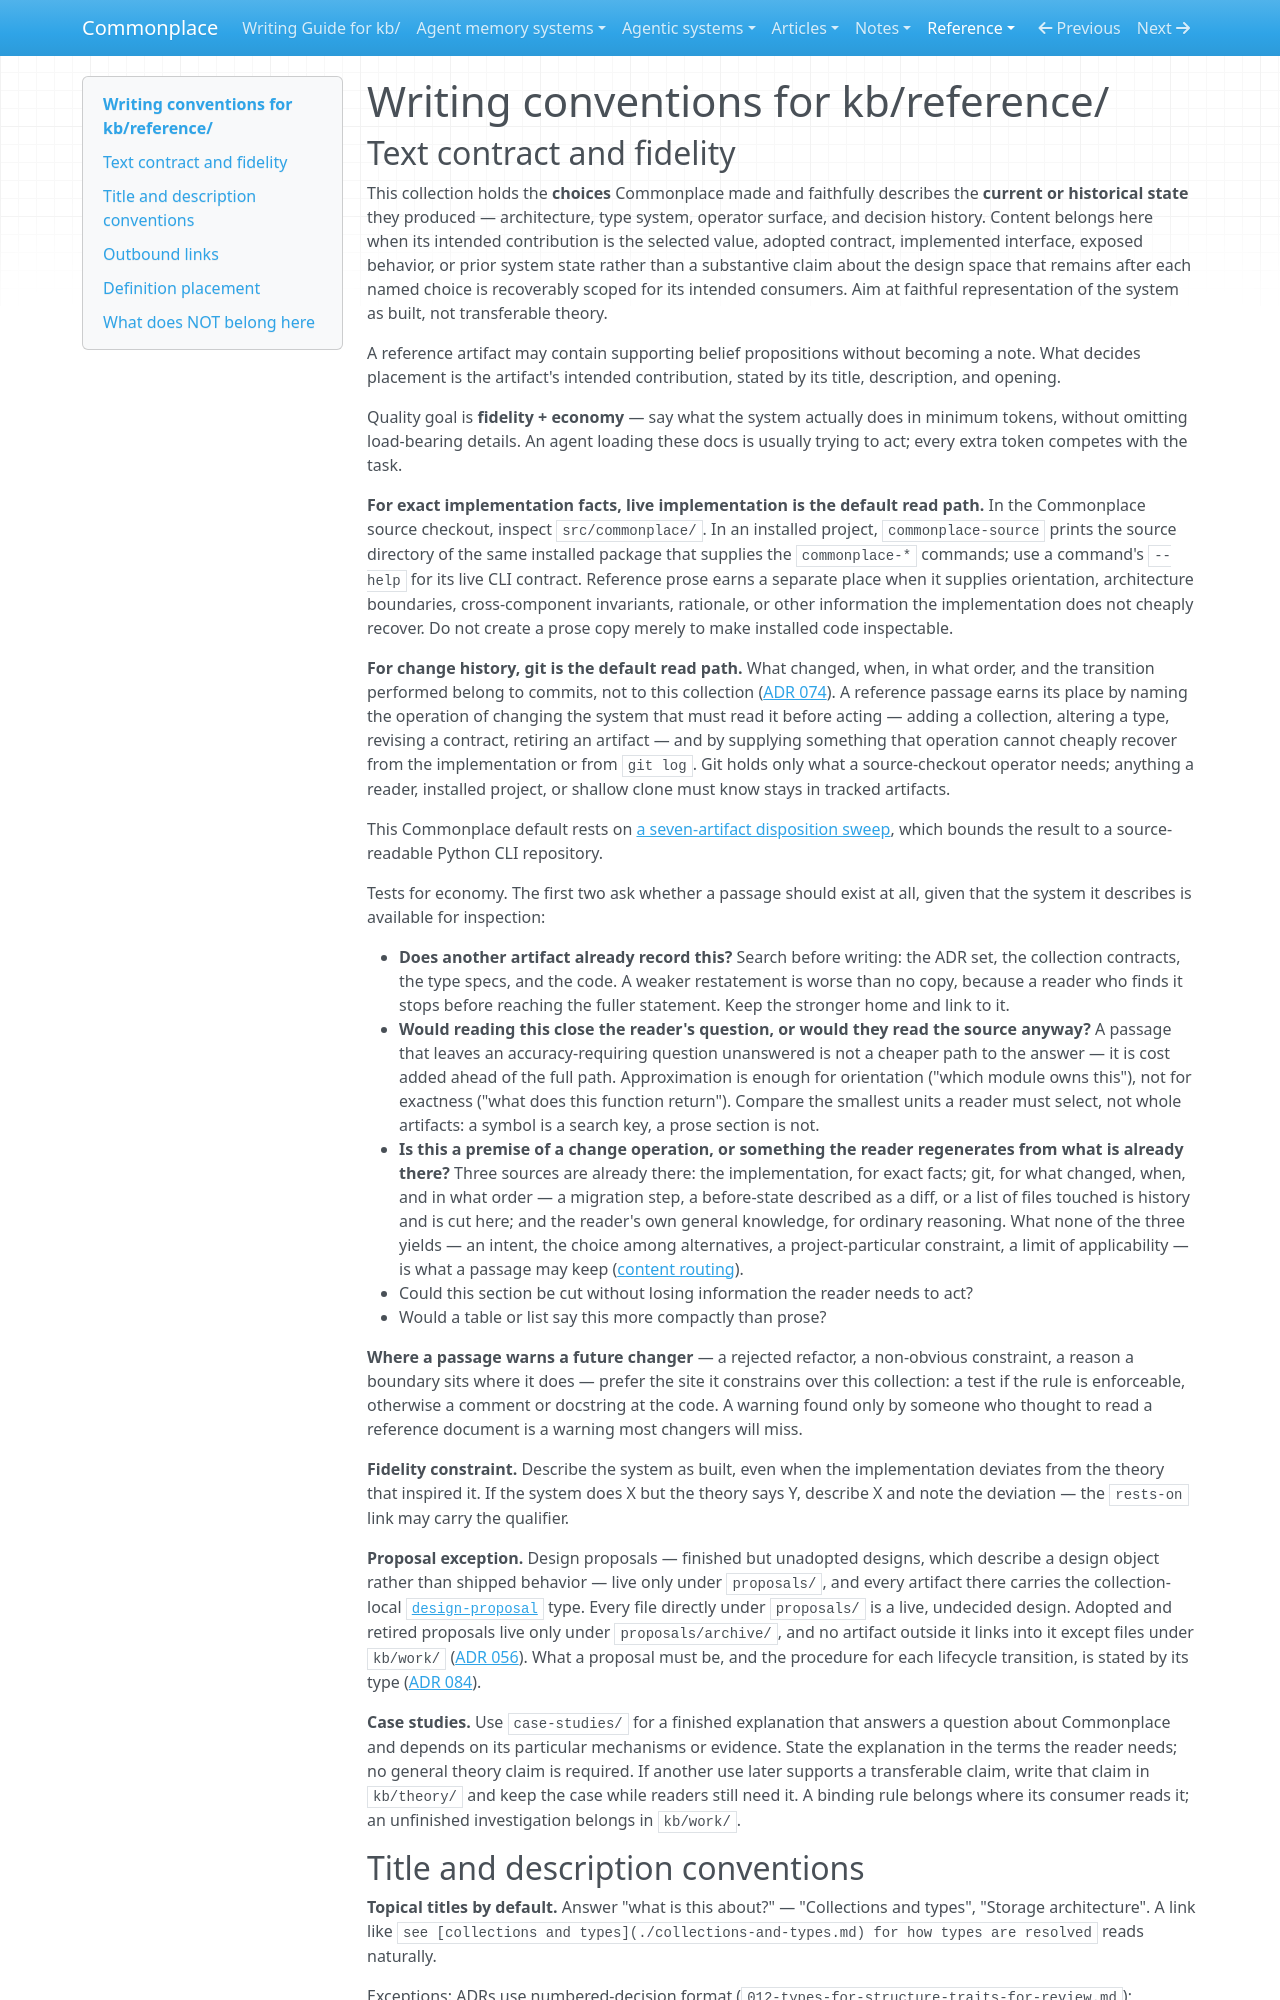

repository: zby/commonplace · page: reference/COLLECTION/index.html · generator: mkdocs

---
type: types/collection-contract.md
---

# Writing conventions for kb/reference/

## Text contract and fidelity

This collection holds the **choices** Commonplace made and faithfully describes
the **current or historical state** they produced — architecture, type system,
operator surface, and decision history. Content belongs here when its intended
contribution is the selected value, adopted contract, implemented interface,
exposed behavior, or prior system state rather than a substantive claim about
the design space that remains after each named choice is recoverably scoped for
its intended consumers. Aim at faithful representation of the system as built,
not transferable theory.

A reference artifact may contain supporting belief propositions without becoming a note. What decides placement is the artifact's intended contribution, stated by its title, description, and opening.

Quality goal is **fidelity + economy** — say what the system actually does in minimum tokens, without omitting load-bearing details. An agent loading these docs is usually trying to act; every extra token competes with the task.

**For exact implementation facts, live implementation is the default read path.** In the Commonplace source checkout, inspect `src/commonplace/`. In an installed project, `commonplace-source` prints the source directory of the same installed package that supplies the `commonplace-*` commands; use a command's `--help` for its live CLI contract. Reference prose earns a separate place when it supplies orientation, architecture boundaries, cross-component invariants, rationale, or other information the implementation does not cheaply recover. Do not create a prose copy merely to make installed code inspectable.

**For change history, git is the default read path.** What changed, when, in
what order, and the transition performed belong to commits, not to this
collection ([ADR 074](./adr/074-git-is-the-change-history-layer.md)). A
reference passage earns its place by naming the operation of changing the
system that must read it before acting — adding a collection, altering a type,
revising a contract, retiring an artifact — and by supplying something that
operation cannot cheaply recover from the implementation or from `git log`.
Git holds only what a source-checkout operator needs; anything a reader,
installed project, or shallow clone must know stays in tracked artifacts.

This Commonplace default rests on [a seven-artifact disposition
sweep](../theory/evidence/seven-documentation-cases-left-routing-and-synthesis.md),
which bounds the result to a source-readable Python CLI repository.

Tests for economy. The first two ask whether a passage should exist at all,
given that the system it describes is available for inspection:

- **Does another artifact already record this?** Search before writing: the ADR
  set, the collection contracts, the type specs, and the code. A weaker
  restatement is worse than no copy, because a reader who finds it stops before
  reaching the fuller statement. Keep the stronger home and link to it.
- **Would reading this close the reader's question, or would they read the
  source anyway?** A passage that leaves an accuracy-requiring question
  unanswered is not a cheaper path to the answer — it is cost added ahead of the
  full path. Approximation is enough for orientation ("which module owns this"),
  not for exactness ("what does this function return"). Compare the smallest
  units a reader must select, not whole artifacts: a symbol is a search key, a
  prose section is not.
- **Is this a premise of a change operation, or something the reader
  regenerates from what is already there?** Three sources are already there:
  the implementation, for exact facts; git, for what changed, when, and in
  what order — a migration step, a before-state described as a diff, or a
  list of files touched is history and is cut here; and the reader's own
  general knowledge, for ordinary reasoning. What none of the three yields —
  an intent, the choice among alternatives, a project-particular constraint,
  a limit of applicability — is what a passage may keep
  ([content routing](./content-routing.md)).
- Could this section be cut without losing information the reader needs to act?
- Would a table or list say this more compactly than prose?

**Where a passage warns a future changer** — a rejected refactor, a
non-obvious constraint, a reason a boundary sits where it does — prefer the site
it constrains over this collection: a test if the rule is enforceable, otherwise
a comment or docstring at the code. A warning found only by someone who thought
to read a reference document is a warning most changers will miss.

**Fidelity constraint.** Describe the system as built, even when the implementation deviates from the theory that inspired it. If the system does X but the theory says Y, describe X and note the deviation — the `rests-on` link may carry the qualifier.
